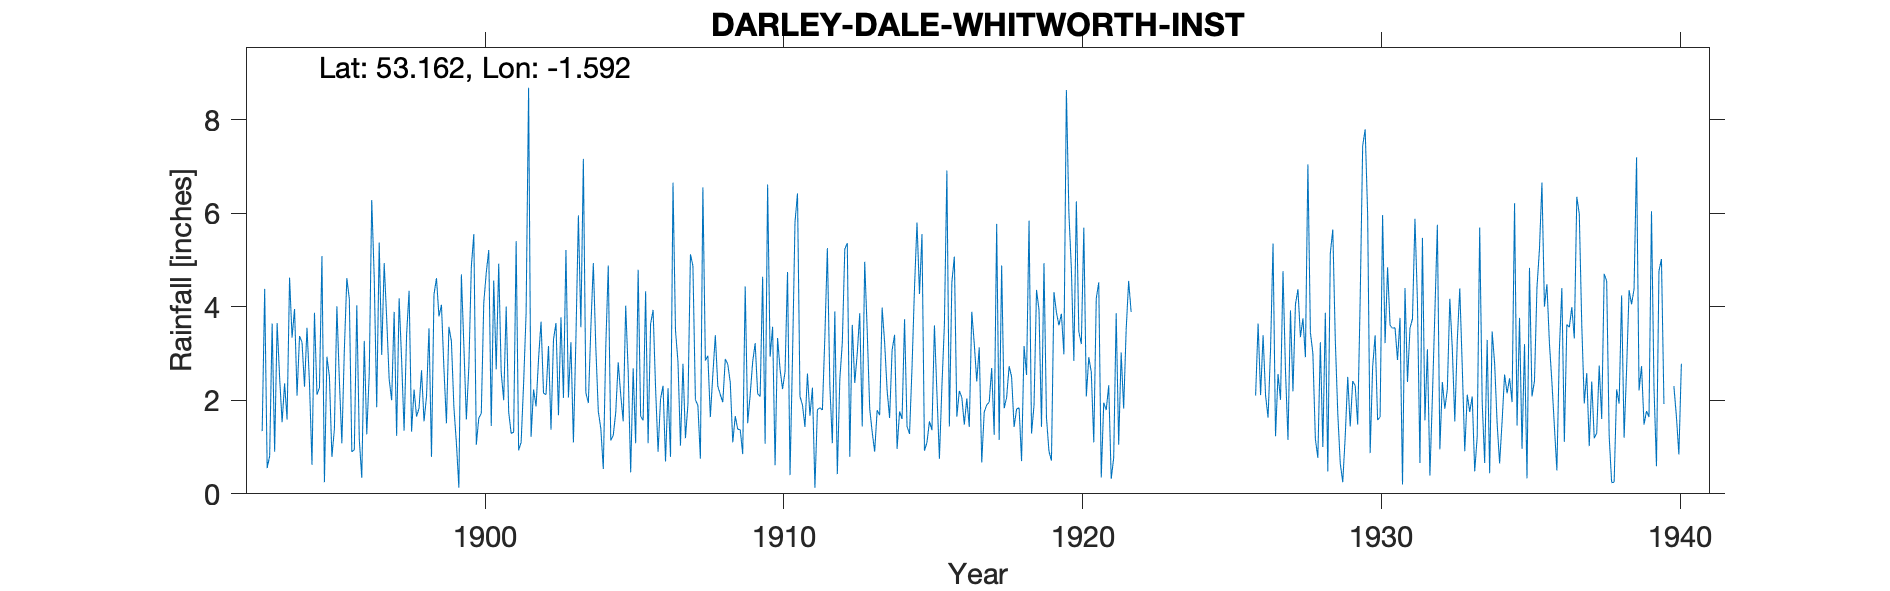

The file beside this chart, header and first rows:
DARLEY-DALE-WHITWORTH-INST, , , , , , , , , , , , , , , , , , , , , , , 
Grid ref, SK274628, Long, -1.592, Lat, 53.16, Elevation, 361, ft., , , , , , , , , , , , , , , 
Station no, 2671, , , , , , , , , , , , , , , , , , , , , , 
, 1890, 1891, 1892, 1893, 1894, 1895, 1896, 1897, 1898, 1899, 1900, 1901, 1902, 1903, 1904, 1905, 1906, 1907, 1908, 1909, 1910, 1911, 1912
January, , , , 1.34, 3.34, 5.08, 0.9, 2.97, 1.33, 4.04, 4.85, 2.59, 1.22, 3.77, 3.54, 2.12, 3.63, 1.03, 1.64, 1.37, 2.93, 2.08, 2.31
February, , , , 4.38, 3.95, 0.25, 0.94, 4.93, 2.23, 2.67, 5.55, 2, 2.23, 2.05, 4.93, 1.55, 3.93, 2.78, 2.55, 0.85, 3.57, 1.9, 1.08
March, , , , 0.55, 2.1, 2.93, 4.03, 3.75, 1.65, 1.51, 1.05, 4, 1.87, 5.21, 3.13, 4.02, 2.26, 1.19, 3.39, 4.43, 0.61, 1.43, 3.9
April, , , , 0.81, 3.37, 2.51, 1.17, 2.45, 1.83, 3.57, 1.62, 1.75, 2.89, 2.06, 1.76, 2.62, 0.9, 1.92, 2.3, 1.51, 3.33, 2.57, 0.42
May, , , , 3.64, 3.24, 0.79, 0.34, 2, 2.64, 3.26, 1.72, 1.29, 3.68, 3.24, 1.4, 0.46, 2.03, 5.12, 2.12, 2.12, 2.66, 1.67, 2.45
June, , , , 0.9, 2.29, 1.38, 3.27, 3.89, 1.55, 1.85, 4.09, 1.32, 2.15, 1.1, 0.53, 2.68, 2.31, 4.87, 1.96, 2.82, 2.24, 2.27, 3.23
July, , , , 3.65, 3.55, 4.01, 1.27, 1.24, 2.08, 1.09, 4.73, 5.4, 2.12, 3.3, 3.14, 1.08, 0.69, 2.01, 2.88, 3.22, 2.61, 0.13, 5.23
August, , , , 2.49, 2.36, 2.42, 2.57, 4.18, 3.54, 0.13, 5.21, 0.93, 3.16, 5.95, 4.88, 4.79, 2.26, 1.89, 2.77, 2.14, 4.74, 1.8, 5.36
September, , , , 1.53, 0.62, 1.08, 6.28, 2.86, 0.79, 4.69, 1.45, 1.1, 1.37, 3.56, 1.14, 1.66, 0.79, 0.75, 2.38, 2.08, 0.4, 1.84, 0.79
October, , , , 2.36, 3.87, 3.08, 4.62, 1.35, 4.26, 3.17, 4.56, 2.36, 3.3, 7.16, 1.25, 1.57, 6.65, 6.55, 1.1, 4.64, 2.92, 1.79, 3.61
November, , , , 1.59, 2.12, 4.61, 1.85, 3.4, 4.61, 1.59, 2.66, 3.86, 3.65, 2.16, 1.74, 4.33, 3.49, 2.85, 1.66, 1.07, 5.81, 3.37, 2.37
December, , , , 4.62, 2.27, 4.16, 5.37, 4.34, 3.79, 2.71, 4.92, 8.68, 1.68, 1.94, 2.81, 1.08, 2.82, 2.95, 1.38, 6.61, 6.42, 5.25, 3
Total, , , , 27.86, 33.08, 32.3, 32.61, 37.36, 30.3, 30.28, 42.41, 35.28, 29.32, 41.5, 30.25, 27.96, 31.76, 33.91, 26.13, 32.86, 38.24, 26.1, 33.75
NGR is the Whitworth Institute. Altitude…, , , , , , , , , , , , , , , , , , , , , , , 
The inspector notes that some of the 192…, , , , , , , , , , , , , , , , , , , , , , , 
